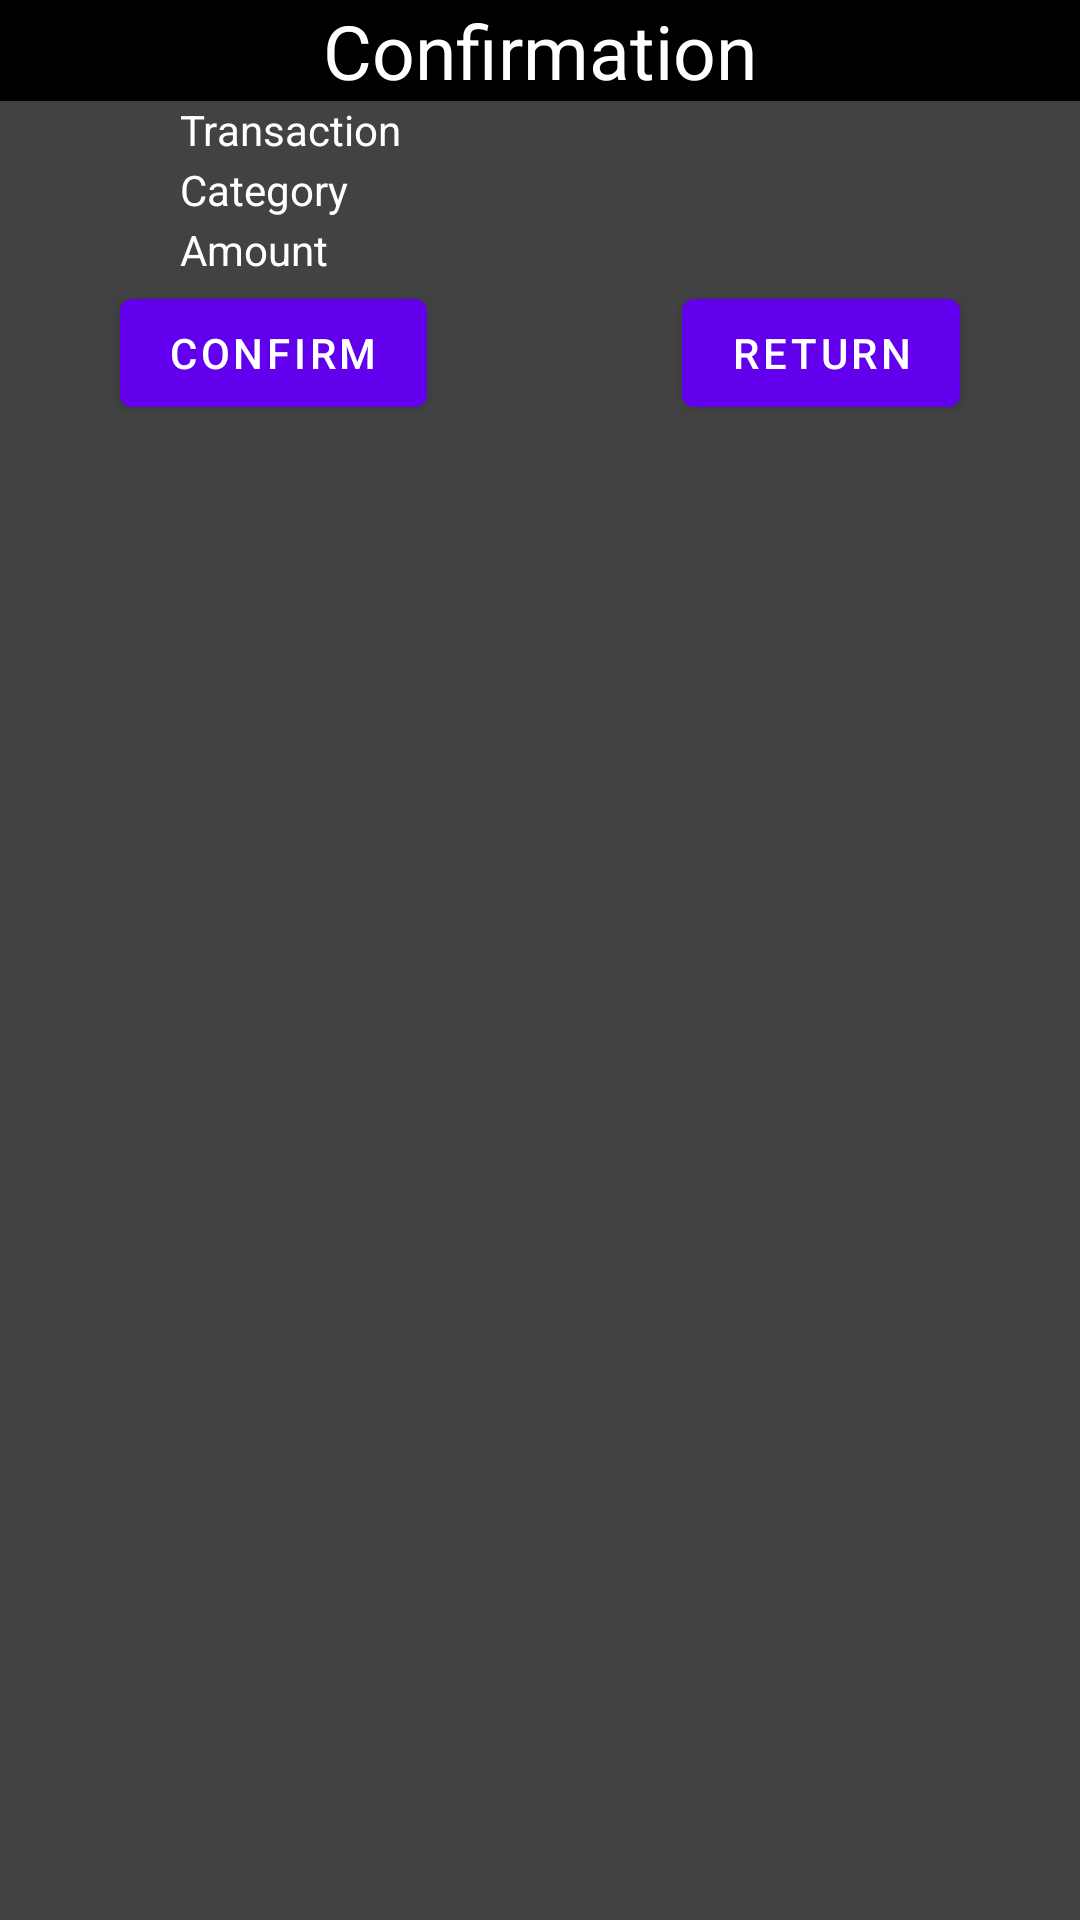

Write the Android layout XML for this screen, with the resource values it uses.
<!-- AndroidManifest.xml: application theme Theme.MaterialComponents.DayNight.NoActionBar -->
<!-- res/layout/popup_logging_confirm.xml -->
<?xml version="1.0" encoding="utf-8"?>
<androidx.constraintlayout.widget.ConstraintLayout xmlns:android="http://schemas.android.com/apk/res/android"
    xmlns:app="http://schemas.android.com/apk/res-auto"
    xmlns:tools="http://schemas.android.com/tools"
    android:id="@+id/popup_loggingConfirm"
    android:layout_width="match_parent"
    android:layout_height="match_parent"
    android:background="@color/cardview_dark_background"
    tools:context=".LoggingConfirmPopUp">

    <TextView
        android:id="@+id/popup_loggingConfirm_textView_transactionConfirm"
        android:layout_width="0dp"
        android:layout_height="wrap_content"
        android:background="@color/black"
        android:text="@string/confirmation"
        android:textAlignment="center"
        android:textSize="25sp"
        android:textColor="@color/white"
        app:layout_constraintEnd_toEndOf="parent"
        app:layout_constraintHorizontal_bias="0.0"
        app:layout_constraintStart_toStartOf="parent"
        app:layout_constraintTop_toTopOf="parent" />

    <TableLayout
        android:layout_width="300dp"
        android:layout_height="wrap_content"
        app:layout_constraintEnd_toEndOf="parent"
        app:layout_constraintStart_toStartOf="parent"
        app:layout_constraintTop_toBottomOf="@+id/popup_loggingConfirm_textView_transactionConfirm">

        <TableRow
            android:layout_width="match_parent"
            android:layout_height="match_parent"
            android:gravity="center_horizontal">

            <androidx.constraintlayout.widget.ConstraintLayout
                android:layout_width="match_parent"
                android:layout_height="match_parent">

                <TextView
                    android:id="@+id/popup_loggingConfirm_textView_transactionTypeView"
                    android:layout_width="80dp"
                    android:layout_height="wrap_content"
                    android:layout_marginStart="60dp"
                    android:layout_marginBottom="1dp"
                    android:text="@string/transaction"
                    android:textColor="@color/white"
                    app:layout_constraintBottom_toBottomOf="parent"
                    app:layout_constraintStart_toStartOf="parent" />

                <TextView
                    android:id="@+id/popup_loggingConfirm_textView_transactionType"
                    android:layout_width="100dp"
                    android:layout_height="wrap_content"
                    android:layout_marginStart="80dp"
                    android:layout_marginEnd="40dp"
                    android:layout_marginBottom="1dp"
                    android:textAlignment="viewStart"
                    android:textColor="@color/white"
                    app:layout_constraintBottom_toBottomOf="parent"
                    app:layout_constraintEnd_toEndOf="parent"
                    app:layout_constraintStart_toEndOf="@+id/popup_loggingConfirm_textView_transactionTypeView" />
            </androidx.constraintlayout.widget.ConstraintLayout>

        </TableRow>

        <TableRow
            android:layout_width="match_parent"
            android:layout_height="match_parent"
            android:gravity="center_horizontal">

            <androidx.constraintlayout.widget.ConstraintLayout
                android:layout_width="match_parent"
                android:layout_height="match_parent"
                app:layout_constraintBottom_toTopOf="@+id/popup_loggingConfirm_textView_transactionCategoryView"
                app:layout_constraintTop_toTopOf="@+id/popup_loggingConfirm_textView_transactionCategoryView">

                <TextView
                    android:id="@+id/popup_loggingConfirm_textView_transactionCategoryView"
                    android:layout_width="80dp"
                    android:layout_height="wrap_content"
                    android:layout_marginStart="60dp"
                    android:layout_marginBottom="1dp"
                    android:text="Category"
                    android:textColor="@color/white"
                    app:layout_constraintBottom_toBottomOf="parent"
                    app:layout_constraintStart_toStartOf="parent"
                    tools:layout_editor_absoluteY="16dp" />

                <TextView
                    android:id="@+id/popup_loggingConfirm_textView_transactionCategory"
                    android:layout_width="100dp"
                    android:layout_height="wrap_content"
                    android:layout_marginStart="80dp"
                    android:layout_marginEnd="40dp"
                    android:textAlignment="viewStart"
                    android:textColor="@color/white"
                    app:layout_constraintBottom_toBottomOf="parent"
                    app:layout_constraintEnd_toEndOf="parent"
                    app:layout_constraintStart_toEndOf="@+id/popup_loggingConfirm_textView_transactionCategoryView" />
            </androidx.constraintlayout.widget.ConstraintLayout>

        </TableRow>

        <TableRow
            android:layout_width="match_parent"
            android:layout_height="match_parent"
            android:gravity="center_horizontal">

            <androidx.constraintlayout.widget.ConstraintLayout
                android:layout_width="match_parent"
                android:layout_height="match_parent"
                app:layout_constraintBottom_toTopOf="@+id/popup_loggingConfirm_textView_transactionAmountView"
                app:layout_constraintTop_toTopOf="@+id/popup_loggingConfirm_textView_transactionAmountView">

                <TextView
                    android:id="@+id/popup_loggingConfirm_textView_transactionAmountView"
                    android:layout_width="80dp"
                    android:layout_height="wrap_content"
                    android:layout_marginStart="60dp"
                    android:layout_marginBottom="1dp"
                    android:text="@string/amount"
                    android:textColor="@color/white"
                    app:layout_constraintStart_toStartOf="parent"
                    app:layout_constraintBottom_toBottomOf="parent"
                    tools:layout_editor_absoluteY="16dp" />

                <TextView
                    android:id="@+id/popup_loggingConfirm_textView_transactionAmount"
                    android:layout_width="100dp"
                    android:layout_height="wrap_content"
                    android:layout_marginStart="80dp"
                    android:layout_marginEnd="40dp"
                    android:layout_marginBottom="1dp"
                    android:textAlignment="viewStart"
                    android:textColor="@color/white"
                    app:layout_constraintBottom_toBottomOf="parent"
                    app:layout_constraintEnd_toEndOf="parent"
                    app:layout_constraintStart_toEndOf="@+id/popup_loggingConfirm_textView_transactionAmountView" />
            </androidx.constraintlayout.widget.ConstraintLayout>

        </TableRow>

        <TableRow
            android:layout_width="match_parent"
            android:layout_height="match_parent"
            android:gravity="center_horizontal">

            <androidx.constraintlayout.widget.ConstraintLayout
                android:layout_width="match_parent"
                android:layout_height="match_parent">

                <Button
                    android:id="@+id/popup_loggingConfirm_button_confirm"
                    android:layout_width="wrap_content"
                    android:layout_height="wrap_content"
                    android:layout_marginStart="40dp"
                    android:text="@string/confirm"
                    app:layout_constraintBaseline_toBaselineOf="@+id/popup_loggingConfirm_button_return"
                    app:layout_constraintStart_toStartOf="parent" />

                <Button
                    android:id="@+id/popup_loggingConfirm_button_return"
                    android:layout_width="wrap_content"
                    android:layout_height="wrap_content"
                    android:layout_marginStart="40dp"
                    android:layout_marginEnd="40dp"
                    android:layout_marginBottom="1dp"
                    android:text="@string/returnButton"
                    app:layout_constraintEnd_toEndOf="parent"
                    app:layout_constraintHorizontal_bias="1.0"
                    app:layout_constraintStart_toEndOf="@+id/popup_loggingConfirm_button_confirm"
                    app:layout_constraintBottom_toBottomOf="parent"
                    tools:layout_editor_absoluteY="0dp" />
            </androidx.constraintlayout.widget.ConstraintLayout>

        </TableRow>
    </TableLayout>

</androidx.constraintlayout.widget.ConstraintLayout>
<!-- resources referenced by this layout -->
<resources>
  <color name="black">#FF000000</color>
  <color name="white">#FFFFFFFF</color>
  <string name="amount">Amount</string>
  <string name="confirm">Confirm</string>
  <string name="confirmation">Confirmation</string>
  <string name="returnButton">Return</string>
  <string name="transaction">Transaction</string>
</resources>
